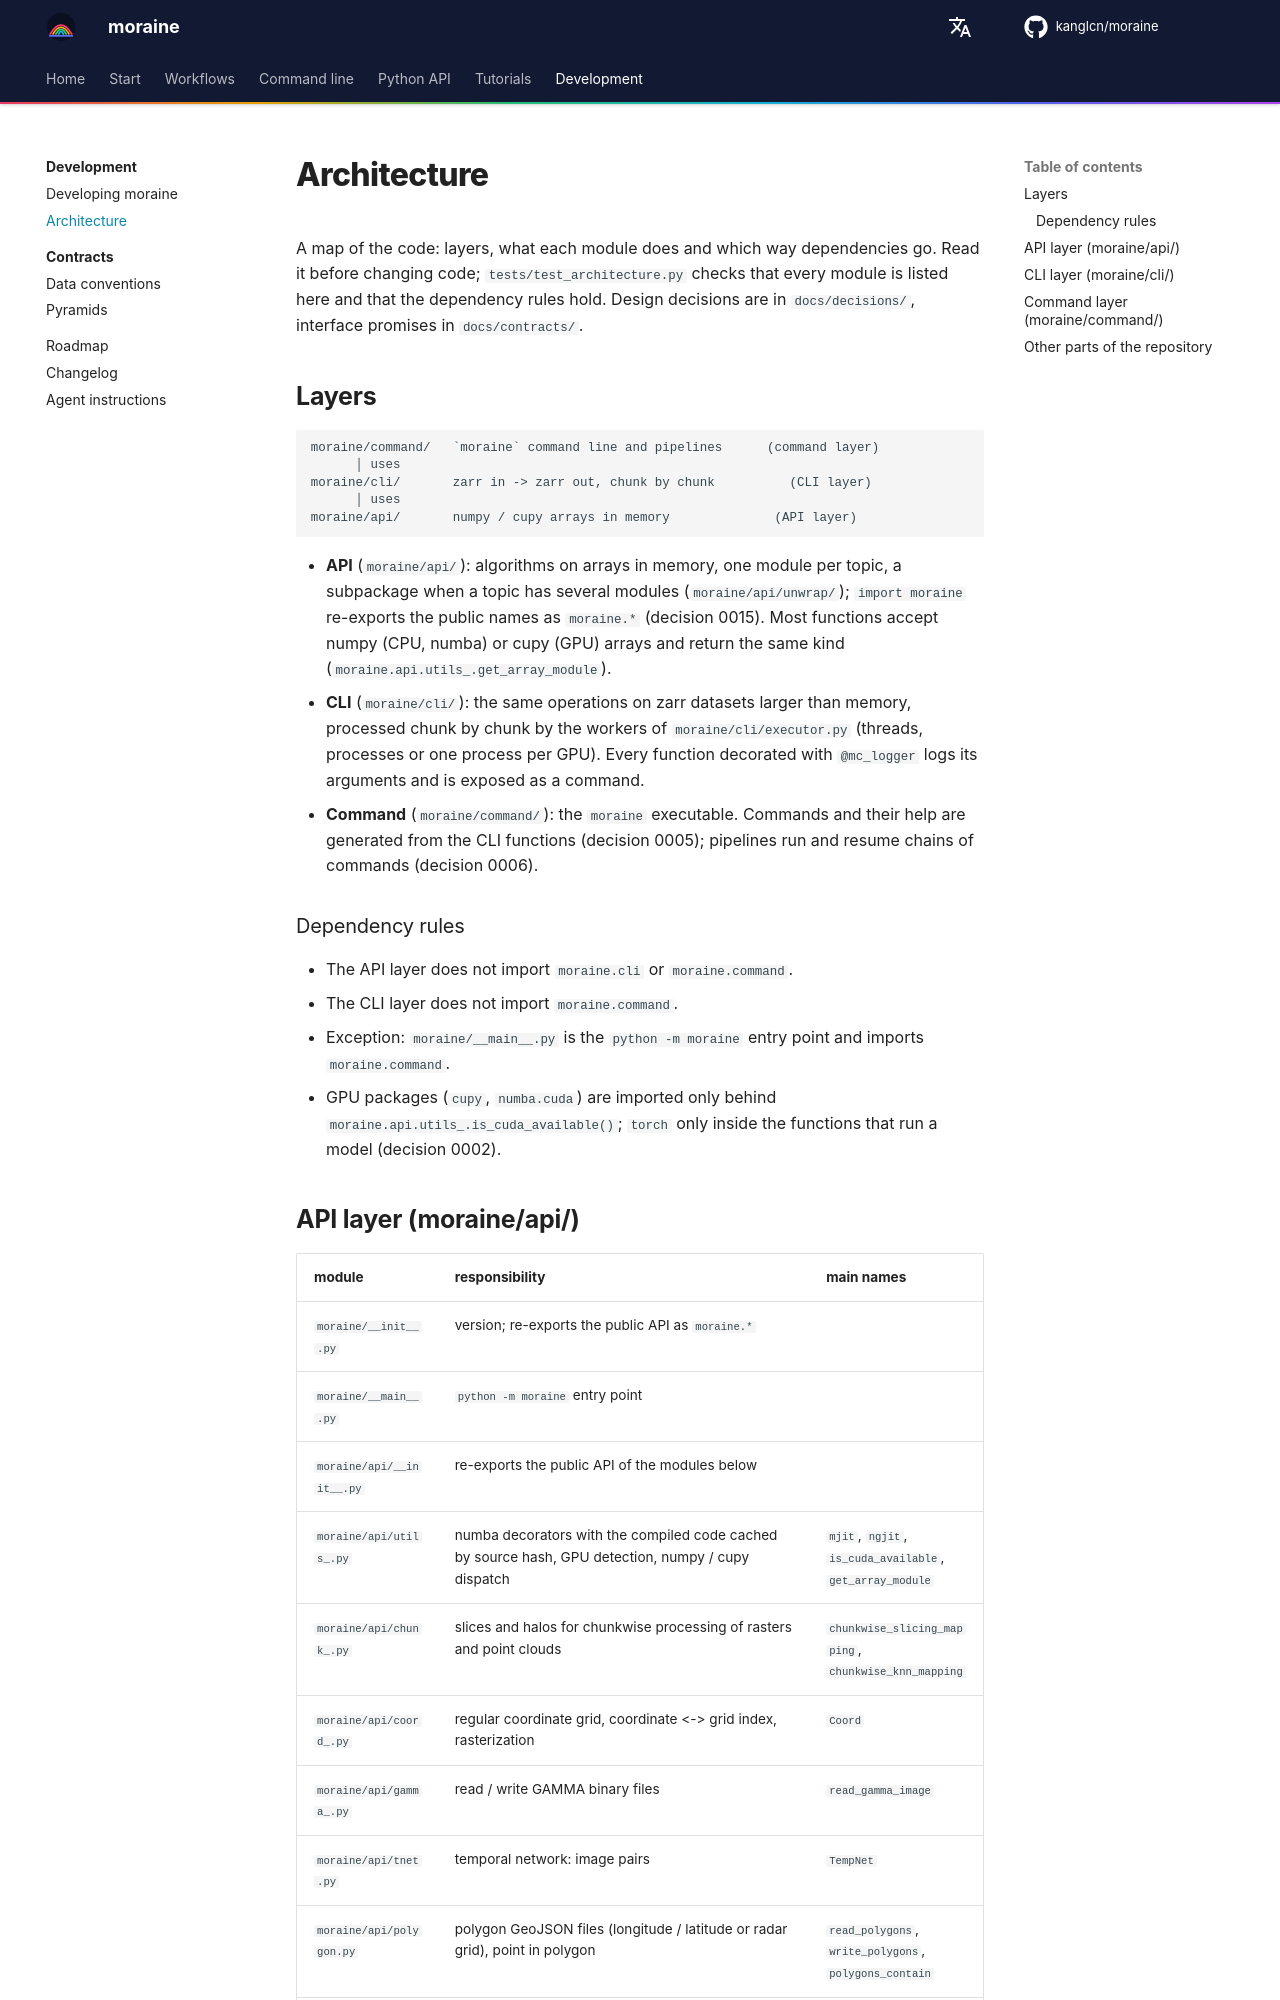

repository: kanglcn/moraine · page: dev/architecture/index.html · generator: mkdocs

# Architecture

A map of the code: layers, what each module does and which way dependencies go. Read it before
changing code; `tests/test_architecture.py` checks that every module is listed here and that the
dependency rules hold. Design decisions are in `docs/decisions/`, interface promises in `docs/contracts/`.

## Layers

```
moraine/command/   `moraine` command line and pipelines      (command layer)
      │ uses
moraine/cli/       zarr in -> zarr out, chunk by chunk          (CLI layer)
      │ uses
moraine/api/       numpy / cupy arrays in memory              (API layer)
```

- **API** (`moraine/api/`): algorithms on arrays in memory, one module per topic, a subpackage when a
  topic has several modules (`moraine/api/unwrap/`); `import moraine` re-exports the public names as
  `moraine.*` (decision 0015). Most functions accept numpy (CPU, numba) or cupy (GPU) arrays and return
  the same kind (`moraine.api.utils_.get_array_module`).
- **CLI** (`moraine/cli/`): the same operations on zarr datasets larger than memory, processed chunk by
  chunk by the workers of `moraine/cli/executor.py` (threads, processes or one process per GPU). Every function decorated with
  `@mc_logger` logs its arguments and is exposed as a command.
- **Command** (`moraine/command/`): the `moraine` executable. Commands and their help are generated from
  the CLI functions (decision 0005); pipelines run and resume chains of commands (decision 0006).

### Dependency rules

- The API layer does not import `moraine.cli` or `moraine.command`.
- The CLI layer does not import `moraine.command`.
- Exception: `moraine/__main__.py` is the `python -m moraine` entry point and imports `moraine.command`.
- GPU packages (`cupy`, `numba.cuda`) are imported only behind `moraine.api.utils_.is_cuda_available()`;
  `torch` only inside the functions that run a model (decision 0002).
